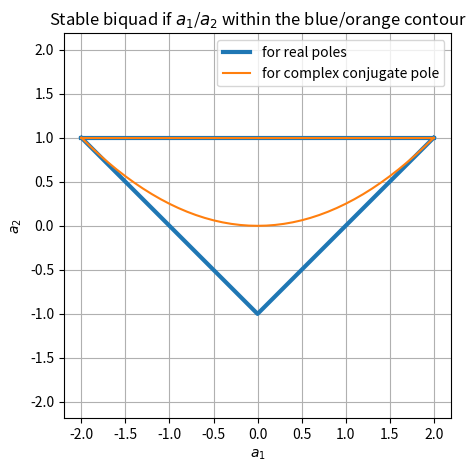
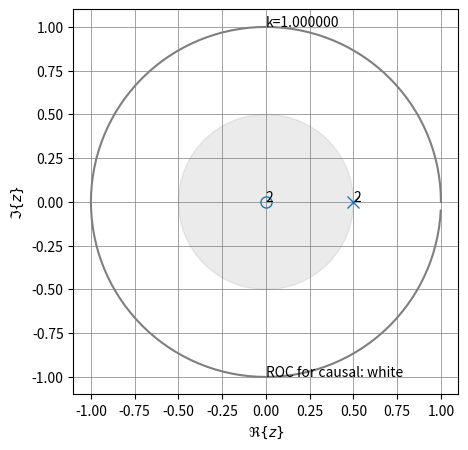
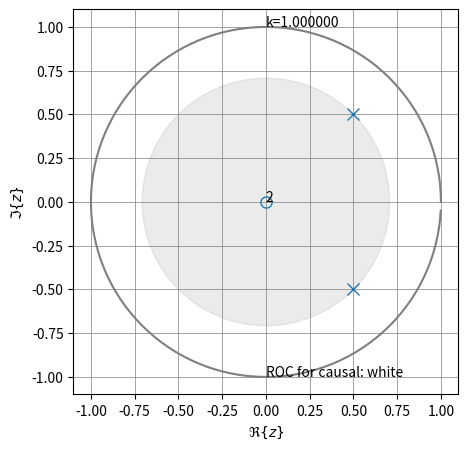

The matplotlib source for these figures, in order:
import numpy as np
import matplotlib.pyplot as plt
from matplotlib.markers import MarkerStyle
from matplotlib.patches import Circle
from scipy import signal


def zplane_plot(ax, z, p, k):
    """Plot pole/zero/gain plot of discrete-time, linear-time-invariant system.

    Note that the for-loop handling might be not very efficient
    for very long FIRs

    z...array of zeros in z-plane
    p...array of poles in z-zplane
    k...gain factor

[redacted]
[redacted]
           'blob/master/sig_sys_tools.py')

    currently we don't use the ax input parameter, we rather just plot
    in hope for getting an appropriate place for it from the calling function
    """
    # draw unit circle
    Nf = 2**7
    Om = np.arange(Nf) * 2*np.pi/Nf
    plt.plot(np.cos(Om), np.sin(Om), 'C7')

    try:  # TBD: check if this pole is compensated by a zero
        circle = Circle((0, 0), radius=np.max(np.abs(p)),
                        color='C7', alpha=0.15)
        plt.gcf().gca().add_artist(circle)
    except ValueError:
        print('no pole at all, ROC is whole z-plane')

    zu, zc = np.unique(z, return_counts=True)  # find and count unique zeros
    for zui, zci in zip(zu, zc):  # plot them individually
        plt.plot(np.real(zui), np.imag(zui), ms=8,
                 color='C0', marker='o', fillstyle='none')
        if zci > 1:  # if multiple zeros exist then indicate the count
            plt.text(np.real(zui), np.imag(zui), zci)

    pu, pc = np.unique(p, return_counts=True)  # find and count unique poles
    for pui, pci in zip(pu, pc):  # plot them individually
        plt.plot(np.real(pui), np.imag(pui), ms=8,
                 color='C0', marker='x')
        if pci > 1:  # if multiple poles exist then indicate the count
            plt.text(np.real(pui), np.imag(pui), pci)

    plt.text(0, +1, 'k={0:f}'.format(k))
    plt.text(0, -1, 'ROC for causal: white')
    plt.axis('square')
    plt.xlabel(r'$\Re\{z\}$')
    plt.ylabel(r'$\Im\{z\}$')
    plt.grid(True, which="both", axis="both",
             linestyle="-", linewidth=0.5, color='C7')

# real pole
a1r = np.arange(-2,2.1,0.1)
a2r = np.abs(a1r)-1
# complex conjugate 
a1cc = np.arange(-2,2.1,0.1)
a2cc = a1cc**2/4

plt.figure(figsize=(5,5))
plt.plot(a1r, a2r,'C0', lw=3, label='for real poles')
plt.plot([-2,2], [1,1], 'C0', lw=3)
plt.plot(a1cc, a2cc,'C1', label='for complex conjugate pole')
plt.plot([-2,2], [1,1], 'C1')
plt.axis('equal')
plt.xlabel(r'$a_1$')
plt.ylabel(r'$a_2$')
plt.title(r'Stable biquad if $a_1$/$a_2$ within the blue/orange contour')
plt.legend()
plt.grid(True)

# check for two real poles
b = (1, 0, 0)
a = (1, -1, 0.25)
z, p, k = signal.tf2zpk(b, a)
ax = plt.figure(figsize=(5, 5))
zplane_plot(ax, z, p, k)

# conditions
print(a[1] <= -2*np.sqrt(a[2]) or a[1] >= +2*np.sqrt(a[2]))
print(a[2] > np.abs(a[1])-1)

# check for complex conjugate pole
b = (1, 0, 0)
a = (1, -1, 0.5)
z, p, k = signal.tf2zpk(b, a)
ax = plt.figure(figsize=(5, 5))
zplane_plot(ax, z, p, k)

print(-2*np.sqrt(a[2]) < a[1] < +2*np.sqrt(a[2]))
print(0 <= a[2] < 1)